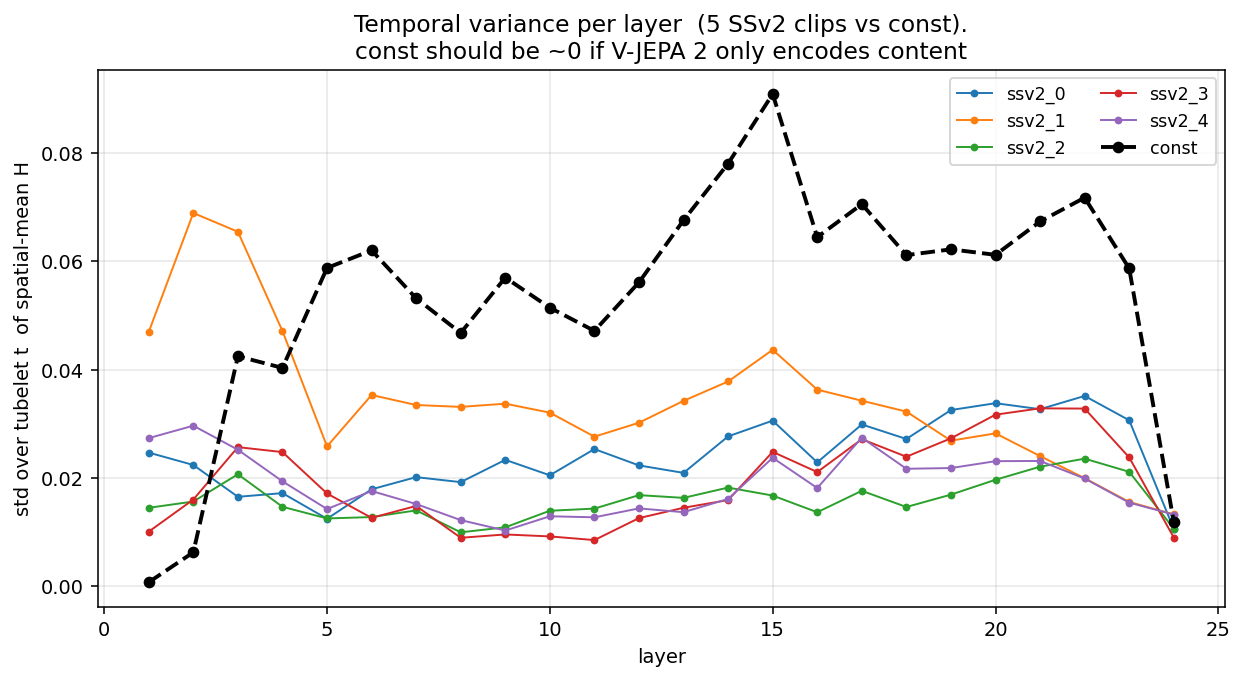

The table this chart was drawn from, first rows:
L, ssv2_t_std_mean, ssv2_t_std_std, const_t_std, const_over_ssv2mean
1, 0.02471, 0.01281, 0.0007533, 0.03049
2, 0.03052, 0.01986, 0.006267, 0.2053
3, 0.0307, 0.01769, 0.04246, 1.383
4, 0.02463, 0.01173, 0.04031, 1.637
5, 0.01644, 0.004987, 0.05876, 3.575
6, 0.01924, 0.008344, 0.062, 3.222
7, 0.01953, 0.007294, 0.05315, 2.722
8, 0.01669, 0.008959, 0.04677, 2.802
9, 0.01756, 0.009544, 0.05698, 3.246
10, 0.01772, 0.008036, 0.05142, 2.902
11, 0.01771, 0.007438, 0.04714, 2.662
12, 0.01926, 0.006372, 0.0561, 2.913
13, 0.01993, 0.007577, 0.06757, 3.39
14, 0.02315, 0.008498, 0.07802, 3.371
15, 0.0279, 0.00902, 0.09087, 3.257
16, 0.02241, 0.00761, 0.06444, 2.875
17, 0.02726, 0.005451, 0.07053, 2.587
18, 0.02394, 0.005852, 0.06112, 2.554
19, 0.02509, 0.005308, 0.0622, 2.479
20, 0.02729, 0.005258, 0.06118, 2.242
21, 0.02696, 0.004785, 0.06733, 2.498
22, 0.02627, 0.006467, 0.07173, 2.731
23, 0.02131, 0.005671, 0.05867, 2.753
24, 0.01135, 0.001666, 0.01189, 1.048
